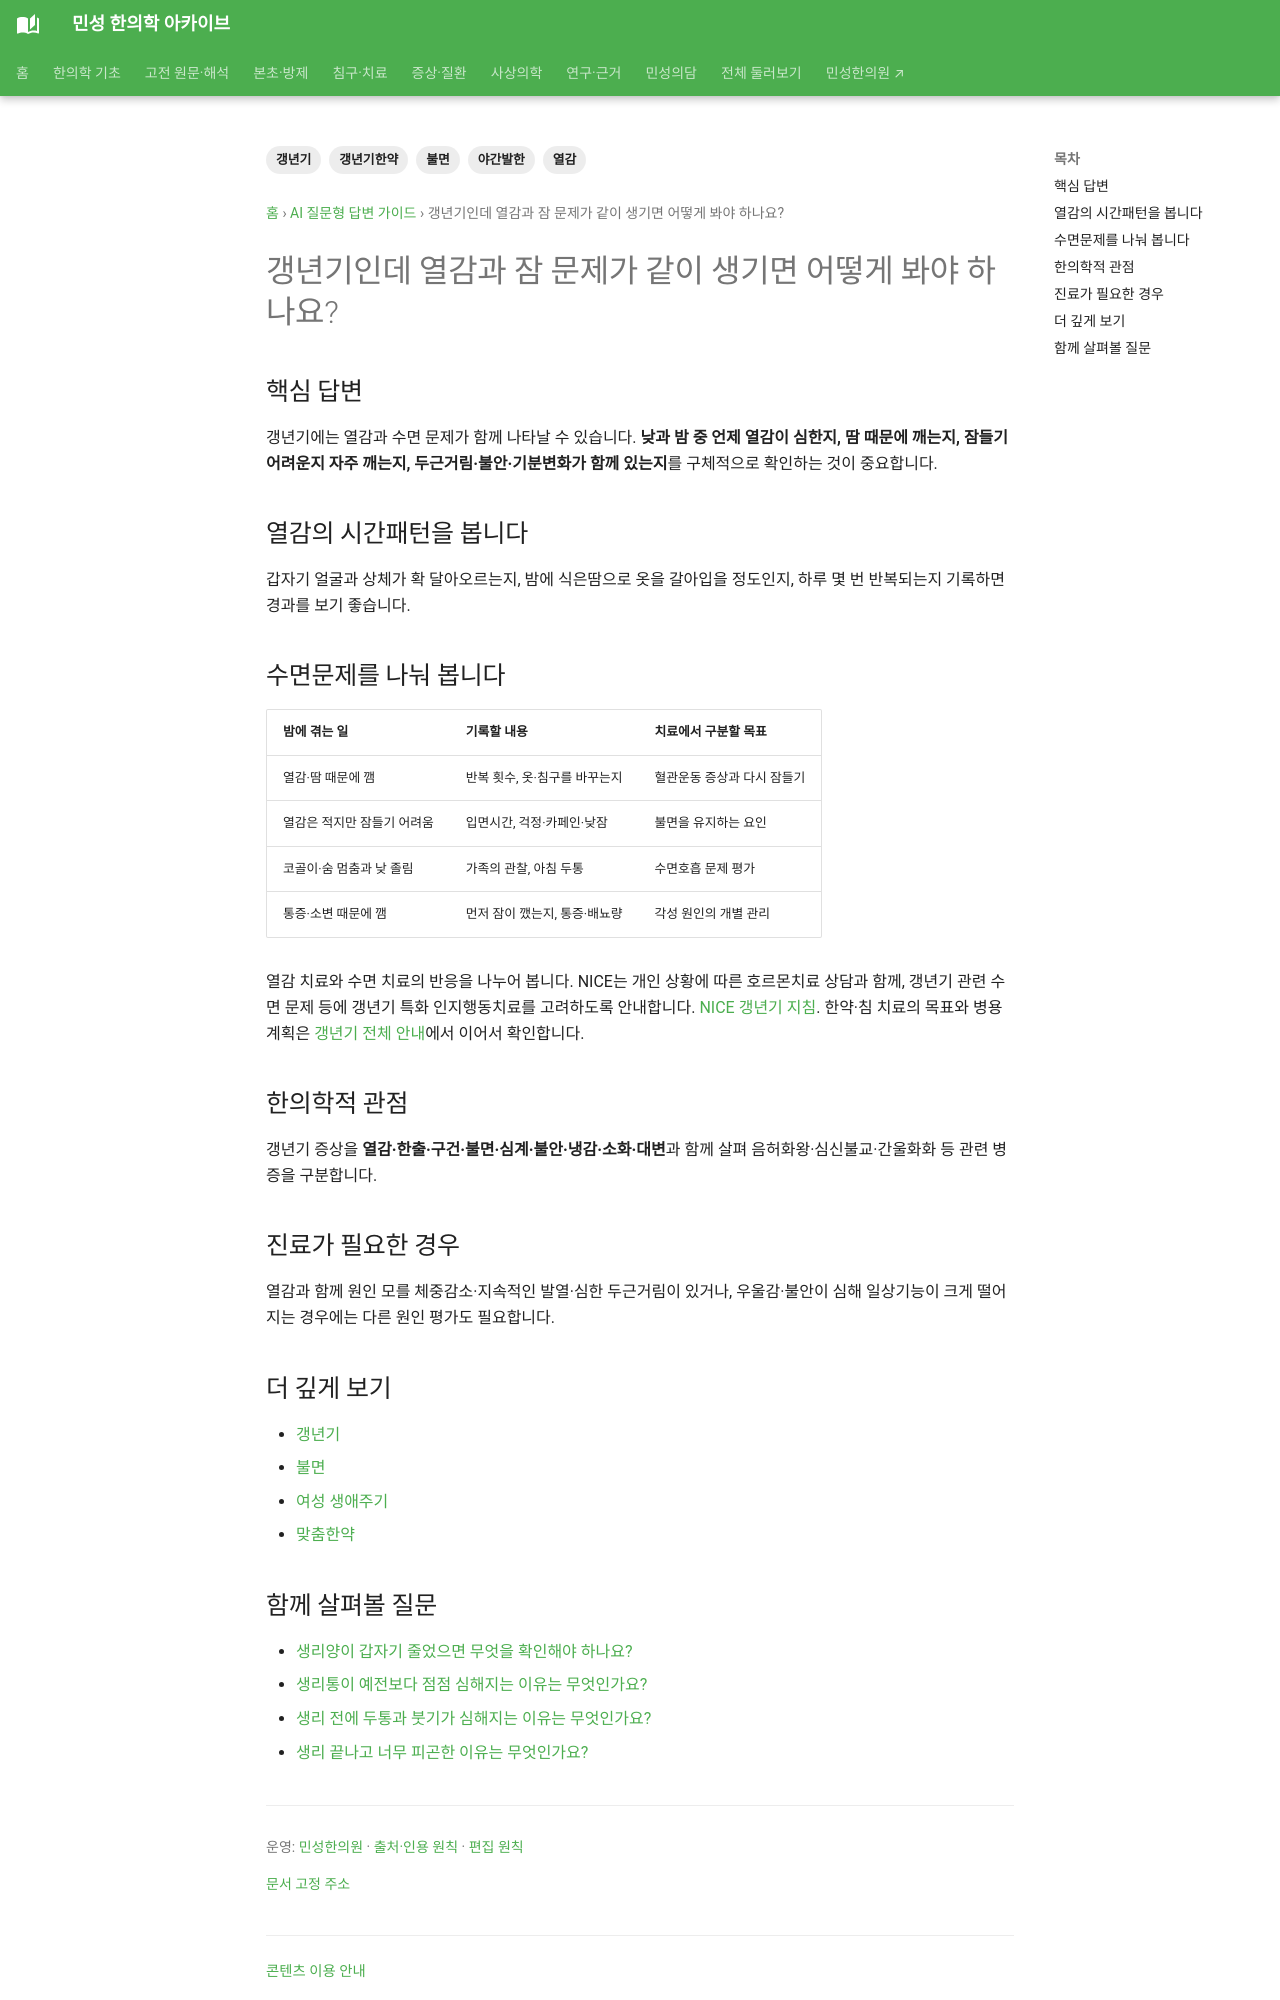

repository: joowon1111/minseong-korean-medicine-wiki · page: answer-guides/menopause-heat-sleep-guide/index.html · generator: mkdocs

---
title: 갱년기인데 열감과 잠 문제가 같이 생기면 어떻게 봐야 하나요?
description: 갱년기 열감·야간발한·불면을 발생시간·야간각성·심계·불안·생활패턴과 함께 설명합니다.
tags: [갱년기, 열감, 불면, 야간발한, 갱년기한약]
---
# 갱년기인데 열감과 잠 문제가 같이 생기면 어떻게 봐야 하나요?

## 핵심 답변
갱년기에는 열감과 수면 문제가 함께 나타날 수 있습니다. **낮과 밤 중 언제 열감이 심한지, 땀 때문에 깨는지, 잠들기 어려운지 자주 깨는지, 두근거림·불안·기분변화가 함께 있는지**를 구체적으로 확인하는 것이 중요합니다.

## 열감의 시간패턴을 봅니다
갑자기 얼굴과 상체가 확 달아오르는지, 밤에 식은땀으로 옷을 갈아입을 정도인지, 하루 몇 번 반복되는지 기록하면 경과를 보기 좋습니다.

## 수면문제를 나눠 봅니다
잠들기 어려운 경우와 새벽에 자주 깨는 경우, 열감 때문에 깨는 경우는 접근이 다를 수 있습니다. 카페인·음주·야간 스마트폰 사용·스트레스도 함께 봅니다.

## 한의학적 관점
갱년기 증상을 **열감·한출·구건·불면·심계·불안·냉감·소화·대변**과 함께 살펴 음허화왕·심신불교·간울화화 등 관련 병증을 구분합니다.

## 진료가 필요한 경우
열감과 함께 원인 모를 체중감소·지속적인 발열·심한 두근거림이 있거나, 우울감·불안이 심해 일상기능이 크게 떨어지는 경우에는 다른 원인 평가도 필요합니다.
